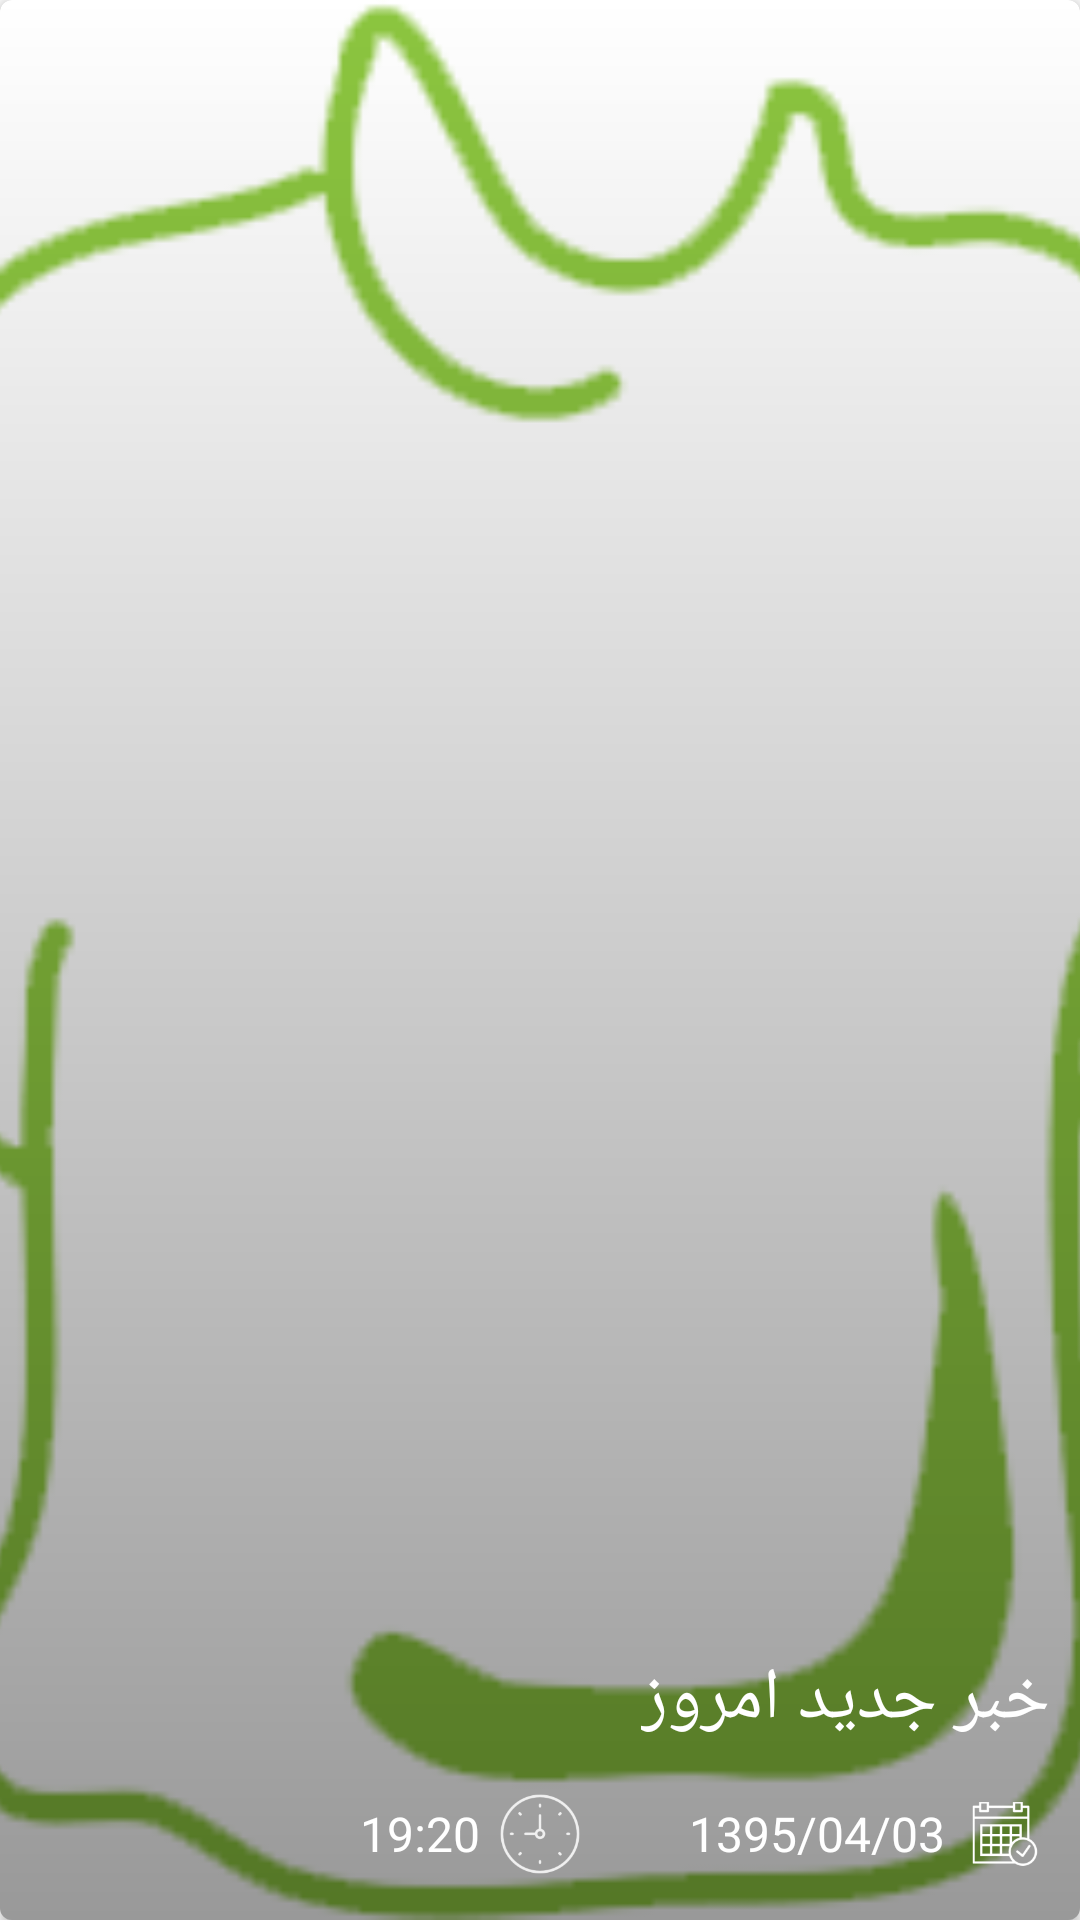

Produce the Android XML layout that renders to this screen, including the resource entries it uses.
<!-- AndroidManifest.xml: application theme AppTheme -->
<!-- res/layout/custom_news_item.xml -->
<?xml version="1.0" encoding="utf-8"?>
<android.support.v7.widget.CardView xmlns:android="http://schemas.android.com/apk/res/android"
    android:layout_width="match_parent"
    android:layout_height="200dp"
    xmlns:app="http://schemas.android.com/apk/res-auto"
    android:foreground="?android:attr/selectableItemBackground"
    android:clickable="true"
    app:cardCornerRadius="4dp"
    app:cardPreventCornerOverlap="false"
    android:layout_margin="8dp">

    <FrameLayout
        android:layout_width="match_parent"
        android:layout_height="match_parent" >
        <ImageView
            android:id="@+id/imgNews"
            android:layout_width="match_parent"
            android:layout_height="match_parent"
            android:src="@drawable/a11"
            android:scaleType="centerCrop"/>

        <View
            android:layout_width="match_parent"
            android:layout_height="match_parent"
            android:background="@drawable/background_news_content_items"
            android:layout_gravity="bottom"/>

        <LinearLayout
            android:layout_width="match_parent"
            android:layout_height="90dp"
            android:orientation="vertical"
            android:layout_gravity="bottom">

            <TextView
                android:id="@+id/txtTitle"
                android:layout_width="wrap_content"
                android:layout_height="wrap_content"
                android:layout_gravity="right|top"
                android:textSize="24sp"
                android:ellipsize="end"
                android:maxLines="1"
                android:textColor="#ffffff"
                android:layout_marginRight="10dp"
                android:layout_marginLeft="10dp"
                android:text="خبر جدید امروز"/>

            <include layout="@layout/ribbon_date_time" />

        </LinearLayout>

    </FrameLayout>
</android.support.v7.widget.CardView>
<!-- res/layout/ribbon_date_time.xml (included above) -->
<?xml version="1.0" encoding="utf-8"?>
<RelativeLayout
    android:layout_width="match_parent"
    android:layout_height="match_parent"
    xmlns:android="http://schemas.android.com/apk/res/android" >

    <ImageView
        android:id="@+id/imgCalender"
        android:layout_width="30dp"
        android:layout_height="30dp"
        android:src="@mipmap/ic_calender"
        android:layout_marginRight="10dp"
        android:layout_centerVertical="true"
        android:layout_alignParentRight="true" />

    <TextView
        android:id="@id/txtDate"
        android:layout_width="wrap_content"
        android:layout_height="wrap_content"
        android:layout_centerVertical="true"
        android:textColor="#ffffff"
        android:textSize="16sp"
        android:layout_marginRight="5dp"
        android:layout_toLeftOf="@id/imgCalender"
        android:text="1395/04/03"/>


    <ImageView
        android:id="@+id/imgTimer"
        android:layout_width="30dp"
        android:layout_height="30dp"
        android:src="@mipmap/ic_time"
        android:layout_marginRight="10dp"
        android:layout_centerInParent="true"/>

    <TextView
        android:id="@+id/txtTime"
        android:layout_width="wrap_content"
        android:layout_height="wrap_content"
        android:layout_centerVertical="true"
        android:textColor="#ffffff"
        android:textSize="16sp"
        android:layout_marginRight="5dp"
        android:layout_toLeftOf="@id/imgTimer"
        android:text="19:20"/>

    <TextView
        android:id="@+id/txtDesc"
        android:layout_width="wrap_content"
        android:layout_height="wrap_content"
        android:visibility="gone"/>

</RelativeLayout>
<!-- resources referenced by this layout -->
<resources>
  <!-- drawable a11: png bitmap (drawable, 5403 bytes) -->
  <!-- drawable background_news_content_items (drawable) -->
  <?xml version="1.0" encoding="utf-8"?>
  <shape xmlns:android="http://schemas.android.com/apk/res/android" android:shape="rectangle">
      <gradient android:angle="90"
          android:startColor="#66000000"
          android:endColor="#00000000" />
  </shape>
  <!-- mipmap ic_calender: png bitmap (mipmap-hdpi, 1029 bytes) -->
  <!-- mipmap ic_time: png bitmap (mipmap-hdpi, 1438 bytes) -->
  <style name="AppTheme" parent="Theme.AppCompat.Light.DarkActionBar">
          
          <item name="colorPrimary">@color/colorPrimary</item>
          <item name="colorPrimaryDark">@color/colorPrimaryDark</item>
          <item name="colorAccent">@color/colorAccent</item>
          <item name="android:navigationBarColor">@color/colorPrimaryDark</item>
      </style>
  <color name="colorPrimary">#056839</color>
  <color name="colorPrimaryDark">#055c33</color>
  <color name="colorAccent">#056839</color>
</resources>
